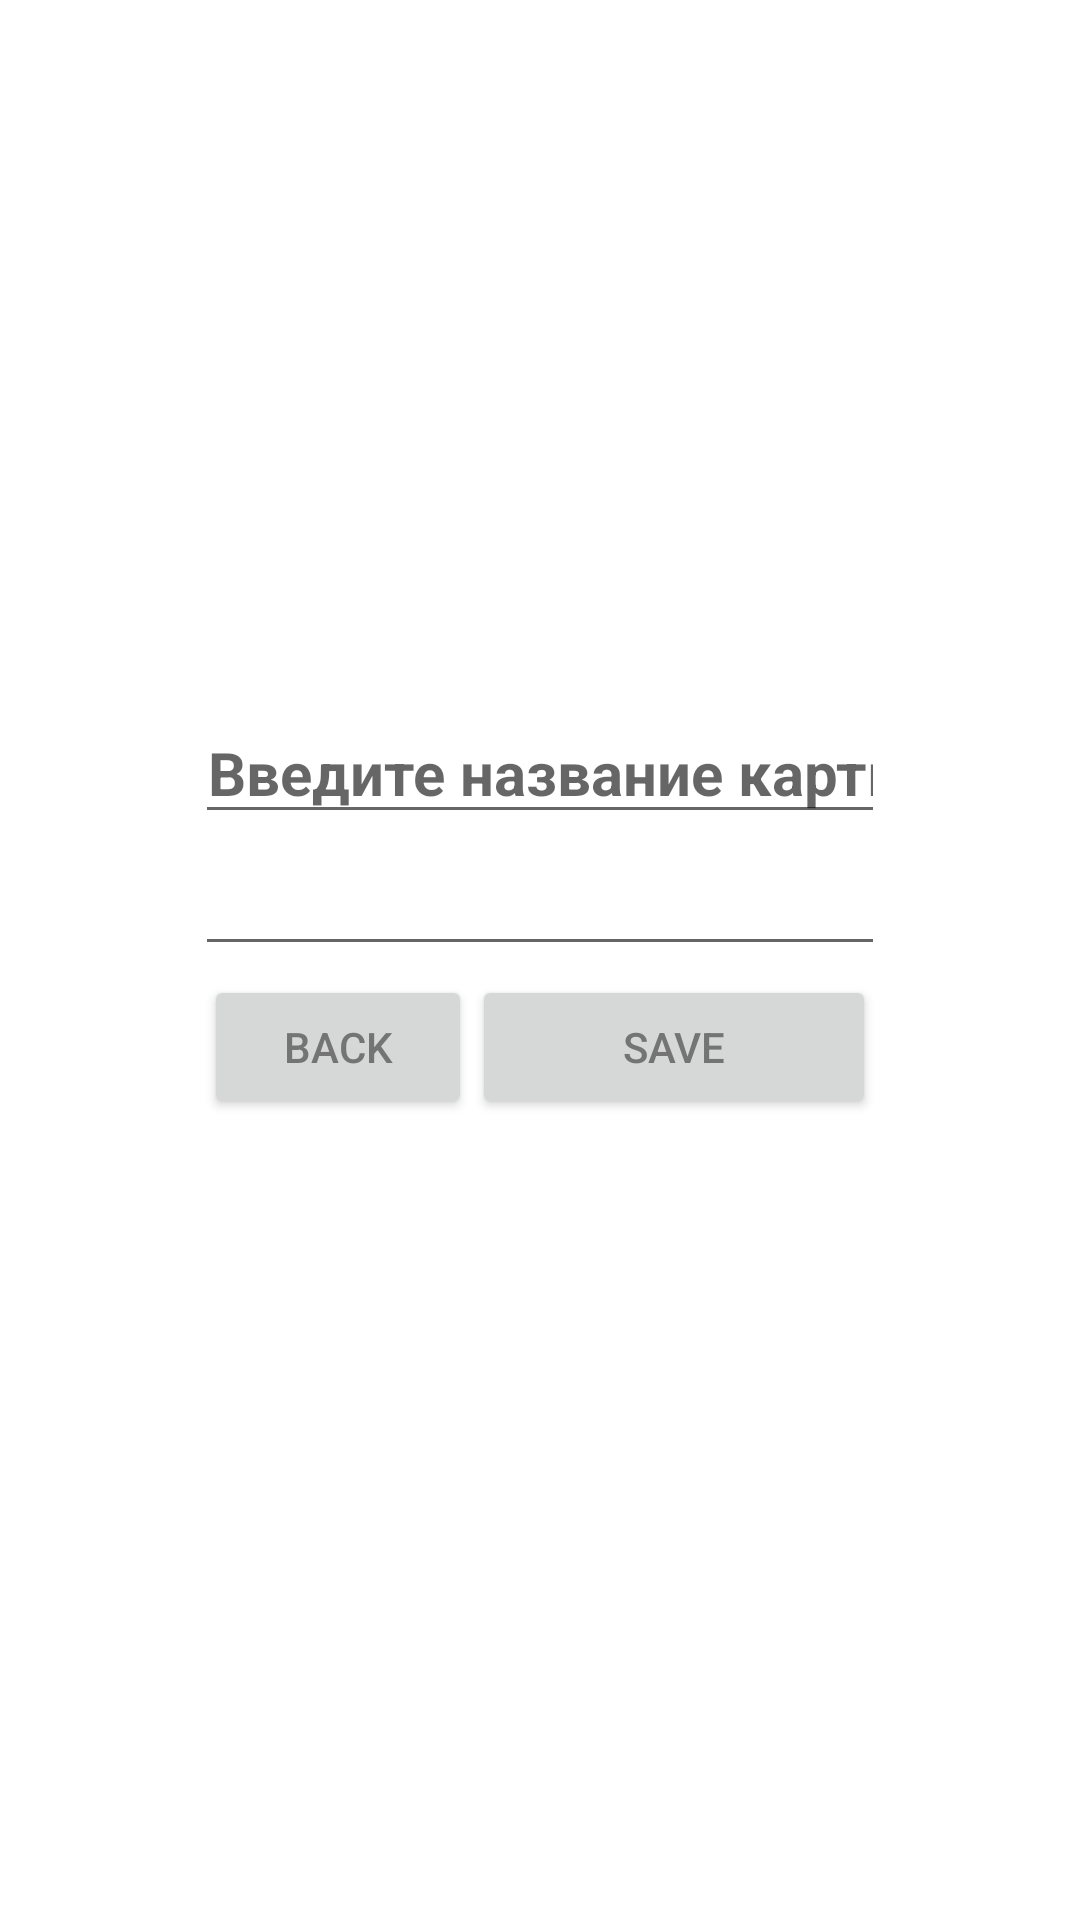

Produce the Android XML layout that renders to this screen, including the resource entries it uses.
<!-- AndroidManifest.xml: application theme AppTheme -->
<!-- res/layout/fragment_card_save.xml -->
<?xml version="1.0" encoding="utf-8"?>
<FrameLayout xmlns:android="http://schemas.android.com/apk/res/android"
    xmlns:app="http://schemas.android.com/apk/res-auto"
    xmlns:tools="http://schemas.android.com/tools"
    android:layout_width="match_parent"
    android:layout_height="match_parent"
    tools:context=".CardSave">
    <androidx.constraintlayout.widget.ConstraintLayout
        android:layout_width="match_parent"
        android:layout_height="match_parent"
        android:background="@color/white">

        <LinearLayout
            android:layout_width="match_parent"
            android:layout_height="wrap_content"
            android:layout_marginStart="65dp"
            android:layout_marginTop="120dp"
            android:layout_marginEnd="65dp"
            android:layout_marginBottom="150dp"
            android:orientation="vertical"
            app:layout_constraintBottom_toBottomOf="parent"
            app:layout_constraintEnd_toEndOf="parent"
            app:layout_constraintStart_toStartOf="parent"
            app:layout_constraintTop_toTopOf="parent">

            <EditText
                android:id="@+id/card_name"
                android:layout_width="match_parent"
                android:layout_height="wrap_content"
                android:hint="Введите название карты"
                android:textColor="#747474"
                android:inputType="textPersonName"
                android:textSize="20dp"
                android:textStyle="bold"
                android:textAlignment="center"
                app:layout_constraintBottom_toBottomOf="parent"
                app:layout_constraintTop_toTopOf="parent" />

            <EditText
                android:id="@+id/card_numb"
                android:textSize="20dp"
                android:textStyle="bold"
                android:textColor="#747474"
                android:textAlignment="center"
                android:layout_width="match_parent"
                android:layout_height="wrap_content"
                app:layout_constraintBottom_toBottomOf="parent"
                app:layout_constraintTop_toTopOf="parent" />

            <TableRow
                android:layout_width="match_parent"
                android:layout_height="match_parent"
                android:gravity="center"
                android:orientation="vertical"
                android:padding="3dp">
                <Button
                    android:id="@+id/dontSave"
                    android:textColor="#747474"
                    android:layout_width="0px"
                    android:layout_weight="2"
                    android:layout_height="wrap_content"
                    android:text="BACK" />
                <Button
                    android:id="@+id/saveButton"
                    android:layout_width="0px"
                    android:layout_weight="3"
                    android:textColor="#747474"
                    android:layout_height="wrap_content"
                    android:text="SAVE" />


            </TableRow>

        </LinearLayout>
    </androidx.constraintlayout.widget.ConstraintLayout>
</FrameLayout>
<!-- resources referenced by this layout -->
<resources>

  <!-- not gathered from this repository: default colours our renderer supplied (Android Studio template values) -->
  <color name="white">#FFFFFFFF</color>
</resources>
